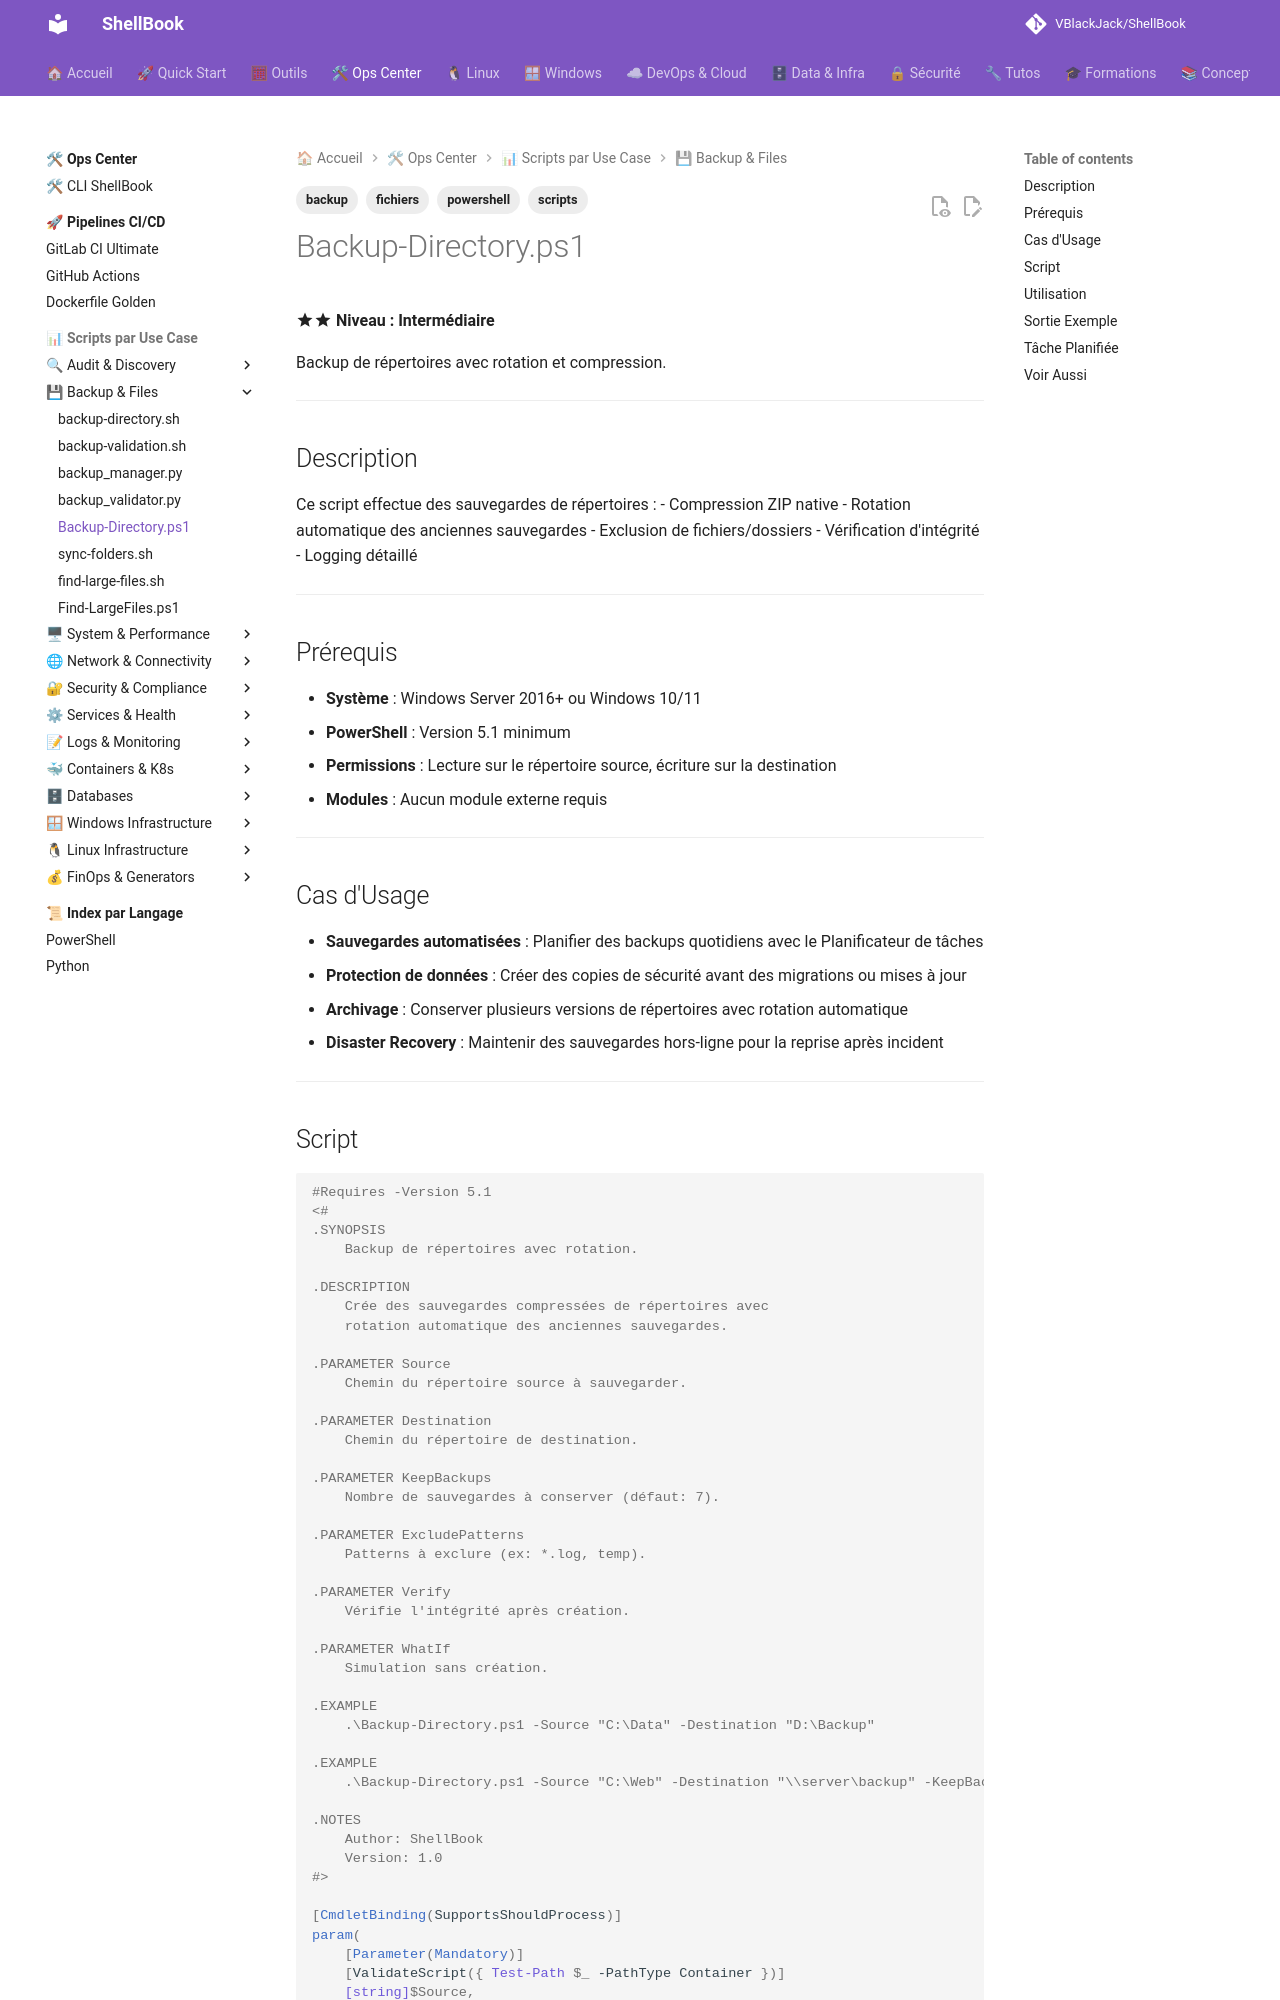

repository: VBlackJack/ShellBook · page: scripts/powershell/Backup-Directory/index.html · generator: mkdocs

---
tags:
  - scripts
  - powershell
  - backup
  - fichiers
---

# Backup-Directory.ps1

:material-star::material-star: **Niveau : Intermédiaire**

Backup de répertoires avec rotation et compression.

---

## Description

Ce script effectue des sauvegardes de répertoires :
- Compression ZIP native
- Rotation automatique des anciennes sauvegardes
- Exclusion de fichiers/dossiers
- Vérification d'intégrité
- Logging détaillé

---

## Prérequis

- **Système** : Windows Server 2016+ ou Windows 10/11
- **PowerShell** : Version 5.1 minimum
- **Permissions** : Lecture sur le répertoire source, écriture sur la destination
- **Modules** : Aucun module externe requis

---

## Cas d'Usage

- **Sauvegardes automatisées** : Planifier des backups quotidiens avec le Planificateur de tâches
- **Protection de données** : Créer des copies de sécurité avant des migrations ou mises à jour
- **Archivage** : Conserver plusieurs versions de répertoires avec rotation automatique
- **Disaster Recovery** : Maintenir des sauvegardes hors-ligne pour la reprise après incident

---
